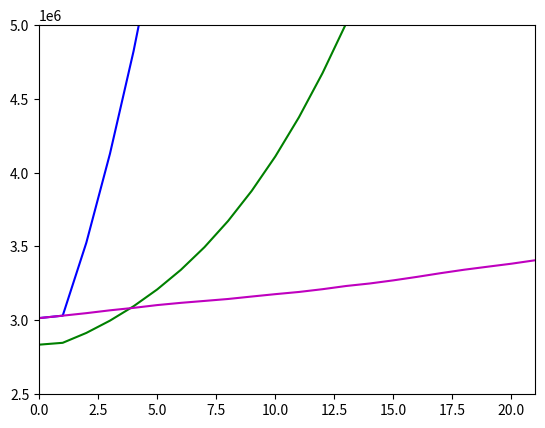

The script that saved this image:
# -*- coding: utf-8 -*-
"""
Created on Wed Jun  2 00:10:39 2021

[redacted]
"""

import matplotlib.pyplot as plt

beta = 0.185
alpha = 0.022
nP = 51049498

fs = lambda s,i: -beta*s*i/nP
fi = lambda s,i: -fs(s,i) - alpha*i
fr = lambda i: alpha*i

i = [3015301,3031726]
r = [2835554,2848153]
s = [nP - i[0] + r[0],nP - i[1] + r[1]]

for k in range(21):
    s.append(s[-1] + (1.5*fs(s[-1],i[-1]) - 0.5*fs(s[-2],i[-2])))
    i.append(i[-1] + (1.5*fi(s[-2],i[-1]) - 0.5*fi(s[-3],i[-2])))
    r.append(r[-1] + (1.5*fr(i[-2]) - 0.5*fr(i[-3])))
    
    print("Dia ",k + 1,": {:.5f},{:.5f},{:.5f}".format(s[k],i[k],r[k]))
d = [3015301,3031726,3048719,3067879,3084460,3103333,3118426,3131410,3144547,3161126,3177212,3192050,3210787,3232456,3249433,3270614,3294101,3319193,3342567,3363061,3383279,3406456]

plt.xlim(0,21)
plt.ylim(2500000,5000000)
plt.plot(range(len(s)),s,"r")
plt.plot(range(len(i)),i,"b")
plt.plot(range(len(r)),r,"g")
plt.plot(range(len(d)),d,"m")
plt.show()